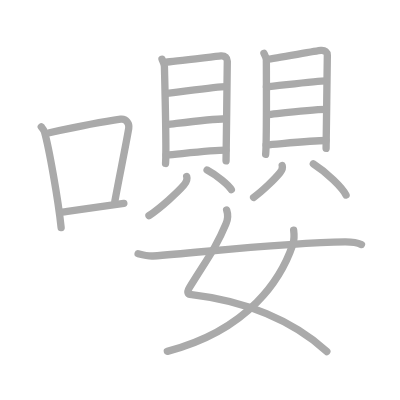
t = 0.00 s
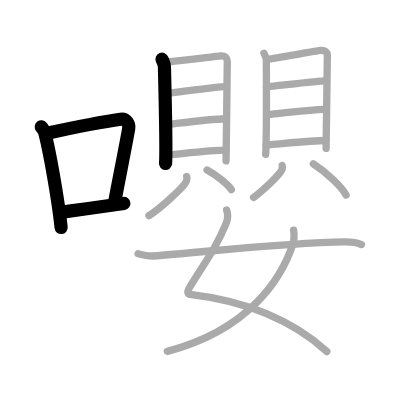
t = 4.00 s
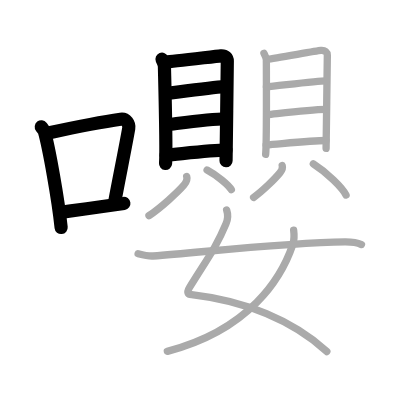
t = 8.00 s
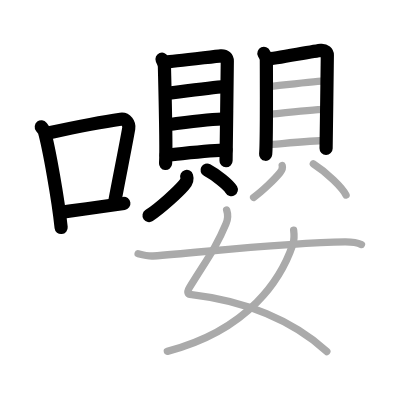
t = 12.00 s
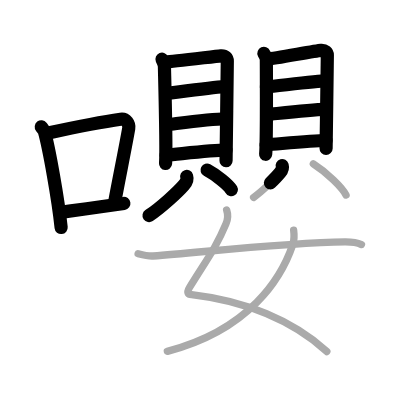
t = 15.50 s
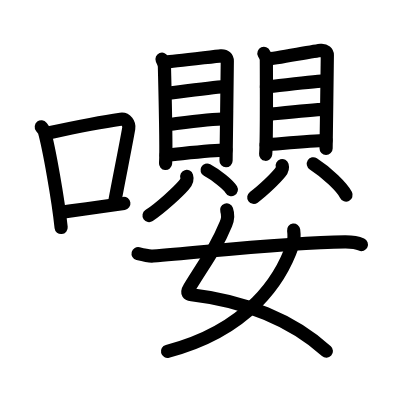
t = 20.00 s

The animated SVG that drew these frames (rendered in a browser with its animation timeline set to each time). Animation: 20 SMIL elements (animate=20); one cycle of 20.00 s.

<?xml version="1.0" standalone="no"?>
<!DOCTYPE svg PUBLIC "-//W3C//DTD SVG 1.1//EN"   "http://www.w3.org/Graphics/SVG/1.1/DTD/svg11.dtd">
<svg width="400px" height="400px"  version="1.1" xmlns="http://www.w3.org/2000/svg">
  <defs>
    <marker id="Triangle" viewBox="0 0 10 10" refX="0" refY="5" markerUnits="strokeWidth" markerWidth="3" style="stroke-opacity:0%;fill:#aaaaaa;" markerHeight="2" orient="auto">
      <path d="M 0 0 L 10 5 L 0 10 z" />
    </marker>
    
    <marker id="Arrow" viewBox="0 0 10 10" refX="5" refY="5" markerUnits="strokeWidth" markerWidth="1.8" style="stroke-opacity:0%;fill:#770000;" markerHeight="2" orient="auto">
      <path d="M 0 4 L 6 4 L 4 1 L 10 5 L 4 9 L 6 6 L 0 6 z" />
        <circle cx="5" cy="5" r="5" />
      </marker>
    
    <marker id="TriangleRed" viewBox="0 0 10 10" refX="0" refY="5" markerUnits="strokeWidth" markerWidth="3" style="stroke-opacity:0%;fill:#CC0000;" markerHeight="2" orient="auto">
      <path d="M 0 0 L 10 5 L 0 10 z" />
    </marker>
    
    <marker id="ArrowRed" viewBox="0 0 10 10" refX="5" refY="5" markerUnits="strokeWidth" markerWidth="1.8" style="stroke-opacity:0%;fill:#CC0000;" markerHeight="2" orient="auto">
      <path d="M 0 4 L 6 4 L 4 1 L 10 5 L 4 9 L 6 6 L 0 6 z" />
        <circle cx="5" cy="5" r="5" />
      </marker>
    
  </defs>
  
  <path style="fill:#ffffff; fill-opacity:100%; fill-rule:evenodd; stroke-width:0;" d="M 0 0 L 400px 0 L 400px 400px L 0 400px L 0 0" />

  <g transform="scale(3.6697247706422 3.6697247706422)">
<path style="fill:none; fill-opacity:0%; fill-rule:evenodd; stroke:#aaaaaa; stroke-opacity:100%; stroke-width: 1.5pt; stroke-linejoin:round; stroke-linecap:round;" d="M11.25 34.56c0.35 0.45 0.72 0.82 0.87 1.38c1.23 4.42 3.7 18.12 4.54 26.06"></path>
<path style="fill:none; fill-opacity:0%; fill-rule:evenodd; stroke:#aaaaaa; stroke-opacity:100%; stroke-width: 1.5pt; stroke-linejoin:round; stroke-linecap:round;" d="M13.46 36.18c8.94-1.94 15.27-3.11 19.41-3.69c1.52-0.21 2.43 1.26 2.21 2.51c-0.9 5.17-2.45 12.65-3.78 19.8"></path>
<path style="fill:none; fill-opacity:0%; fill-rule:evenodd; stroke:#aaaaaa; stroke-opacity:100%; stroke-width: 1.5pt; stroke-linejoin:round; stroke-linecap:round;" d="M16.32 57.86c4.87-0.66 10.75-1.42 17.43-2.43"></path>
<path style="fill:none; fill-opacity:0%; fill-rule:evenodd; stroke:#aaaaaa; stroke-opacity:100%; stroke-width: 1.5pt; stroke-linejoin:round; stroke-linecap:round;" d="M44.15 16.13c0.27 0.68 0.66 1.18 0.66 2.08c0 0.9 0.62 22.56 0.3 26.33"></path>
<path style="fill:none; fill-opacity:0%; fill-rule:evenodd; stroke:#aaaaaa; stroke-opacity:100%; stroke-width: 1.5pt; stroke-linejoin:round; stroke-linecap:round;" d="M45.26 16.91c1.51-0.11 13.54-1.55 14.92-1.69c1.15-0.11 1.76 0.62 1.76 1.46c0 2.06-0.34 26.48-0.34 27.15"></path>
<path style="fill:none; fill-opacity:0%; fill-rule:evenodd; stroke:#aaaaaa; stroke-opacity:100%; stroke-width: 1.5pt; stroke-linejoin:round; stroke-linecap:round;" d="M45.34 25.42c2.83-0.26 13.8-1.83 16.22-1.83"></path>
<path style="fill:none; fill-opacity:0%; fill-rule:evenodd; stroke:#aaaaaa; stroke-opacity:100%; stroke-width: 1.5pt; stroke-linejoin:round; stroke-linecap:round;" d="M45.46 33.96c4.27-0.5 11.59-1.5 16.12-1.6"></path>
<path style="fill:none; fill-opacity:0%; fill-rule:evenodd; stroke:#aaaaaa; stroke-opacity:100%; stroke-width: 1.5pt; stroke-linejoin:round; stroke-linecap:round;" d="M45.27 42.27c4.27-0.37 12.42-1.35 16.31-1.35"></path>
<path style="fill:none; fill-opacity:0%; fill-rule:evenodd; stroke:#aaaaaa; stroke-opacity:100%; stroke-width: 1.5pt; stroke-linejoin:round; stroke-linecap:round;" d="M50.87 48.08c0.28 0.88-0.21 1.73-0.77 2.37c-1.69 1.93-6.12 6.03-9.5 8.31"></path>
<path style="fill:none; fill-opacity:0%; fill-rule:evenodd; stroke:#aaaaaa; stroke-opacity:100%; stroke-width: 1.5pt; stroke-linejoin:round; stroke-linecap:round;" d="M56.43 46.33c2.69 1.45 5.88 4.08 6.61 5.35"></path>
<path style="fill:none; fill-opacity:0%; fill-rule:evenodd; stroke:#aaaaaa; stroke-opacity:100%; stroke-width: 1.5pt; stroke-linejoin:round; stroke-linecap:round;" d="M71.92 14.54c0.27 0.6 0.66 1.05 0.66 1.84c0 0.8 0.12 22.33-0.19 25.67"></path>
<path style="fill:none; fill-opacity:0%; fill-rule:evenodd; stroke:#aaaaaa; stroke-opacity:100%; stroke-width: 1.5pt; stroke-linejoin:round; stroke-linecap:round;" d="M73.02 16.12c1.51-0.1 13.04-2.26 14.42-2.38c1.15-0.1 1.76 0.55 1.76 1.3c0 1.83-0.34 24.8-0.34 25.4"></path>
<path style="fill:none; fill-opacity:0%; fill-rule:evenodd; stroke:#aaaaaa; stroke-opacity:100%; stroke-width: 1.5pt; stroke-linejoin:round; stroke-linecap:round;" d="M72.6 23.67c2.83-0.23 13.8-1.62 16.22-1.62"></path>
<path style="fill:none; fill-opacity:0%; fill-rule:evenodd; stroke:#aaaaaa; stroke-opacity:100%; stroke-width: 1.5pt; stroke-linejoin:round; stroke-linecap:round;" d="M72.73 31.24c4.27-0.44 11.59-1.33 16.12-1.42"></path>
<path style="fill:none; fill-opacity:0%; fill-rule:evenodd; stroke:#aaaaaa; stroke-opacity:100%; stroke-width: 1.5pt; stroke-linejoin:round; stroke-linecap:round;" d="M72.53 39.49c4.27-0.33 12.42-1.2 16.31-1.2"></path>
<path style="fill:none; fill-opacity:0%; fill-rule:evenodd; stroke:#aaaaaa; stroke-opacity:100%; stroke-width: 1.5pt; stroke-linejoin:round; stroke-linecap:round;" d="M76.9 45.11c0.21 0.71-0.16 1.41-0.58 1.93c-1.28 1.57-4.64 4.91-7.21 6.75"></path>
<path style="fill:none; fill-opacity:0%; fill-rule:evenodd; stroke:#aaaaaa; stroke-opacity:100%; stroke-width: 1.5pt; stroke-linejoin:round; stroke-linecap:round;" d="M85.38 44.64c3.64 2.31 7.93 6.49 8.92 8.51"></path>
<path style="fill:none; fill-opacity:0%; fill-rule:evenodd; stroke:#aaaaaa; stroke-opacity:100%; stroke-width: 1.5pt; stroke-linejoin:round; stroke-linecap:round;" d="M61.76 57.22c0.38 1.09 0.33 2.57-0.19 3.8c-2.78 6.67-5.22 9.69-9.91 17.3c-1.02 1.65-0.21 1.9 0.56 1.99C66.75 82 79.75 87.25 89.06 95.78"></path>
<path style="fill:none; fill-opacity:0%; fill-rule:evenodd; stroke:#aaaaaa; stroke-opacity:100%; stroke-width: 1.5pt; stroke-linejoin:round; stroke-linecap:round;" d="M80.02 62.71c0.1 0.79 0.17 2.7-0.21 3.84c-3.1 9.23-11.77 23.31-34.21 29.19"></path>
<path style="fill:none; fill-opacity:0%; fill-rule:evenodd; stroke:#aaaaaa; stroke-opacity:100%; stroke-width: 1.5pt; stroke-linejoin:round; stroke-linecap:round;" d="M37.63 69.13c1.59 0.41 3.29 0.69 4.06 0.63c16.11-1.3 36.93-3.66 52.31-3.84c1.27-0.01 3.47 0.25 4.5 0.72"></path>

<path style="fill:none; fill-opacity:0%; fill-rule:evenodd; stroke:#000000; stroke-opacity:100%; stroke-width: 2.7pt; stroke-linejoin:round; stroke-linecap:round;" d="M11.25 34.56c0.35 0.45 0.72 0.82 0.87 1.38c1.23 4.42 3.7 18.12 4.54 26.06" pathLength="100" stroke-dashoffset="100" stroke-dasharray="100 105"><animate id="dashAnim1" attributeName="stroke-dashoffset" from="100" to="0" dur="1s" calcMode="linear" fill="freeze"/></path>
<path style="fill:none; fill-opacity:0%; fill-rule:evenodd; stroke:#000000; stroke-opacity:100%; stroke-width: 2.7pt; stroke-linejoin:round; stroke-linecap:round;" d="M13.46 36.18c8.94-1.94 15.27-3.11 19.41-3.69c1.52-0.21 2.43 1.26 2.21 2.51c-0.9 5.17-2.45 12.65-3.78 19.8" pathLength="100" stroke-dashoffset="100" stroke-dasharray="100 105"><animate id="dashAnim2" attributeName="stroke-dashoffset" from="100" to="0" dur="1s" calcMode="linear" begin="dashAnim1.end" fill="freeze"/></path>
<path style="fill:none; fill-opacity:0%; fill-rule:evenodd; stroke:#000000; stroke-opacity:100%; stroke-width: 2.7pt; stroke-linejoin:round; stroke-linecap:round;" d="M16.32 57.86c4.87-0.66 10.75-1.42 17.43-2.43" pathLength="100" stroke-dashoffset="100" stroke-dasharray="100 105"><animate id="dashAnim3" attributeName="stroke-dashoffset" from="100" to="0" dur="1s" calcMode="linear" begin="dashAnim2.end" fill="freeze"/></path>
<path style="fill:none; fill-opacity:0%; fill-rule:evenodd; stroke:#000000; stroke-opacity:100%; stroke-width: 2.7pt; stroke-linejoin:round; stroke-linecap:round;" d="M44.15 16.13c0.27 0.68 0.66 1.18 0.66 2.08c0 0.9 0.62 22.56 0.3 26.33" pathLength="100" stroke-dashoffset="100" stroke-dasharray="100 105"><animate id="dashAnim4" attributeName="stroke-dashoffset" from="100" to="0" dur="1s" calcMode="linear" begin="dashAnim3.end" fill="freeze"/></path>
<path style="fill:none; fill-opacity:0%; fill-rule:evenodd; stroke:#000000; stroke-opacity:100%; stroke-width: 2.7pt; stroke-linejoin:round; stroke-linecap:round;" d="M45.26 16.91c1.51-0.11 13.54-1.55 14.92-1.69c1.15-0.11 1.76 0.62 1.76 1.46c0 2.06-0.34 26.48-0.34 27.15" pathLength="100" stroke-dashoffset="100" stroke-dasharray="100 105"><animate id="dashAnim5" attributeName="stroke-dashoffset" from="100" to="0" dur="1s" calcMode="linear" begin="dashAnim4.end" fill="freeze"/></path>
<path style="fill:none; fill-opacity:0%; fill-rule:evenodd; stroke:#000000; stroke-opacity:100%; stroke-width: 2.7pt; stroke-linejoin:round; stroke-linecap:round;" d="M45.34 25.42c2.83-0.26 13.8-1.83 16.22-1.83" pathLength="100" stroke-dashoffset="100" stroke-dasharray="100 105"><animate id="dashAnim6" attributeName="stroke-dashoffset" from="100" to="0" dur="1s" calcMode="linear" begin="dashAnim5.end" fill="freeze"/></path>
<path style="fill:none; fill-opacity:0%; fill-rule:evenodd; stroke:#000000; stroke-opacity:100%; stroke-width: 2.7pt; stroke-linejoin:round; stroke-linecap:round;" d="M45.46 33.96c4.27-0.5 11.59-1.5 16.12-1.6" pathLength="100" stroke-dashoffset="100" stroke-dasharray="100 105"><animate id="dashAnim7" attributeName="stroke-dashoffset" from="100" to="0" dur="1s" calcMode="linear" begin="dashAnim6.end" fill="freeze"/></path>
<path style="fill:none; fill-opacity:0%; fill-rule:evenodd; stroke:#000000; stroke-opacity:100%; stroke-width: 2.7pt; stroke-linejoin:round; stroke-linecap:round;" d="M45.27 42.27c4.27-0.37 12.42-1.35 16.31-1.35" pathLength="100" stroke-dashoffset="100" stroke-dasharray="100 105"><animate id="dashAnim8" attributeName="stroke-dashoffset" from="100" to="0" dur="1s" calcMode="linear" begin="dashAnim7.end" fill="freeze"/></path>
<path style="fill:none; fill-opacity:0%; fill-rule:evenodd; stroke:#000000; stroke-opacity:100%; stroke-width: 2.7pt; stroke-linejoin:round; stroke-linecap:round;" d="M50.87 48.08c0.28 0.88-0.21 1.73-0.77 2.37c-1.69 1.93-6.12 6.03-9.5 8.31" pathLength="100" stroke-dashoffset="100" stroke-dasharray="100 105"><animate id="dashAnim9" attributeName="stroke-dashoffset" from="100" to="0" dur="1s" calcMode="linear" begin="dashAnim8.end" fill="freeze"/></path>
<path style="fill:none; fill-opacity:0%; fill-rule:evenodd; stroke:#000000; stroke-opacity:100%; stroke-width: 2.7pt; stroke-linejoin:round; stroke-linecap:round;" d="M56.43 46.33c2.69 1.45 5.88 4.08 6.61 5.35" pathLength="100" stroke-dashoffset="100" stroke-dasharray="100 105"><animate id="dashAnim10" attributeName="stroke-dashoffset" from="100" to="0" dur="1s" calcMode="linear" begin="dashAnim9.end" fill="freeze"/></path>
<path style="fill:none; fill-opacity:0%; fill-rule:evenodd; stroke:#000000; stroke-opacity:100%; stroke-width: 2.7pt; stroke-linejoin:round; stroke-linecap:round;" d="M71.92 14.54c0.27 0.6 0.66 1.05 0.66 1.84c0 0.8 0.12 22.33-0.19 25.67" pathLength="100" stroke-dashoffset="100" stroke-dasharray="100 105"><animate id="dashAnim11" attributeName="stroke-dashoffset" from="100" to="0" dur="1s" calcMode="linear" begin="dashAnim10.end" fill="freeze"/></path>
<path style="fill:none; fill-opacity:0%; fill-rule:evenodd; stroke:#000000; stroke-opacity:100%; stroke-width: 2.7pt; stroke-linejoin:round; stroke-linecap:round;" d="M73.02 16.12c1.51-0.1 13.04-2.26 14.42-2.38c1.15-0.1 1.76 0.55 1.76 1.3c0 1.83-0.34 24.8-0.34 25.4" pathLength="100" stroke-dashoffset="100" stroke-dasharray="100 105"><animate id="dashAnim12" attributeName="stroke-dashoffset" from="100" to="0" dur="1s" calcMode="linear" begin="dashAnim11.end" fill="freeze"/></path>
<path style="fill:none; fill-opacity:0%; fill-rule:evenodd; stroke:#000000; stroke-opacity:100%; stroke-width: 2.7pt; stroke-linejoin:round; stroke-linecap:round;" d="M72.6 23.67c2.83-0.23 13.8-1.62 16.22-1.62" pathLength="100" stroke-dashoffset="100" stroke-dasharray="100 105"><animate id="dashAnim13" attributeName="stroke-dashoffset" from="100" to="0" dur="1s" calcMode="linear" begin="dashAnim12.end" fill="freeze"/></path>
<path style="fill:none; fill-opacity:0%; fill-rule:evenodd; stroke:#000000; stroke-opacity:100%; stroke-width: 2.7pt; stroke-linejoin:round; stroke-linecap:round;" d="M72.73 31.24c4.27-0.44 11.59-1.33 16.12-1.42" pathLength="100" stroke-dashoffset="100" stroke-dasharray="100 105"><animate id="dashAnim14" attributeName="stroke-dashoffset" from="100" to="0" dur="1s" calcMode="linear" begin="dashAnim13.end" fill="freeze"/></path>
<path style="fill:none; fill-opacity:0%; fill-rule:evenodd; stroke:#000000; stroke-opacity:100%; stroke-width: 2.7pt; stroke-linejoin:round; stroke-linecap:round;" d="M72.53 39.49c4.27-0.33 12.42-1.2 16.31-1.2" pathLength="100" stroke-dashoffset="100" stroke-dasharray="100 105"><animate id="dashAnim15" attributeName="stroke-dashoffset" from="100" to="0" dur="1s" calcMode="linear" begin="dashAnim14.end" fill="freeze"/></path>
<path style="fill:none; fill-opacity:0%; fill-rule:evenodd; stroke:#000000; stroke-opacity:100%; stroke-width: 2.7pt; stroke-linejoin:round; stroke-linecap:round;" d="M76.9 45.11c0.21 0.71-0.16 1.41-0.58 1.93c-1.28 1.57-4.64 4.91-7.21 6.75" pathLength="100" stroke-dashoffset="100" stroke-dasharray="100 105"><animate id="dashAnim16" attributeName="stroke-dashoffset" from="100" to="0" dur="1s" calcMode="linear" begin="dashAnim15.end" fill="freeze"/></path>
<path style="fill:none; fill-opacity:0%; fill-rule:evenodd; stroke:#000000; stroke-opacity:100%; stroke-width: 2.7pt; stroke-linejoin:round; stroke-linecap:round;" d="M85.38 44.64c3.64 2.31 7.93 6.49 8.92 8.51" pathLength="100" stroke-dashoffset="100" stroke-dasharray="100 105"><animate id="dashAnim17" attributeName="stroke-dashoffset" from="100" to="0" dur="1s" calcMode="linear" begin="dashAnim16.end" fill="freeze"/></path>
<path style="fill:none; fill-opacity:0%; fill-rule:evenodd; stroke:#000000; stroke-opacity:100%; stroke-width: 2.7pt; stroke-linejoin:round; stroke-linecap:round;" d="M61.76 57.22c0.38 1.09 0.33 2.57-0.19 3.8c-2.78 6.67-5.22 9.69-9.91 17.3c-1.02 1.65-0.21 1.9 0.56 1.99C66.75 82 79.75 87.25 89.06 95.78" pathLength="100" stroke-dashoffset="100" stroke-dasharray="100 105"><animate id="dashAnim18" attributeName="stroke-dashoffset" from="100" to="0" dur="1s" calcMode="linear" begin="dashAnim17.end" fill="freeze"/></path>
<path style="fill:none; fill-opacity:0%; fill-rule:evenodd; stroke:#000000; stroke-opacity:100%; stroke-width: 2.7pt; stroke-linejoin:round; stroke-linecap:round;" d="M80.02 62.71c0.1 0.79 0.17 2.7-0.21 3.84c-3.1 9.23-11.77 23.31-34.21 29.19" pathLength="100" stroke-dashoffset="100" stroke-dasharray="100 105"><animate id="dashAnim19" attributeName="stroke-dashoffset" from="100" to="0" dur="1s" calcMode="linear" begin="dashAnim18.end" fill="freeze"/></path>
<path style="fill:none; fill-opacity:0%; fill-rule:evenodd; stroke:#000000; stroke-opacity:100%; stroke-width: 2.7pt; stroke-linejoin:round; stroke-linecap:round;" d="M37.63 69.13c1.59 0.41 3.29 0.69 4.06 0.63c16.11-1.3 36.93-3.66 52.31-3.84c1.27-0.01 3.47 0.25 4.5 0.72" pathLength="100" stroke-dashoffset="100" stroke-dasharray="100 105"><animate id="dashAnim20" attributeName="stroke-dashoffset" from="100" to="0" dur="1s" calcMode="linear" begin="dashAnim19.end" fill="freeze"/></path>

</g>

</svg>  
          
